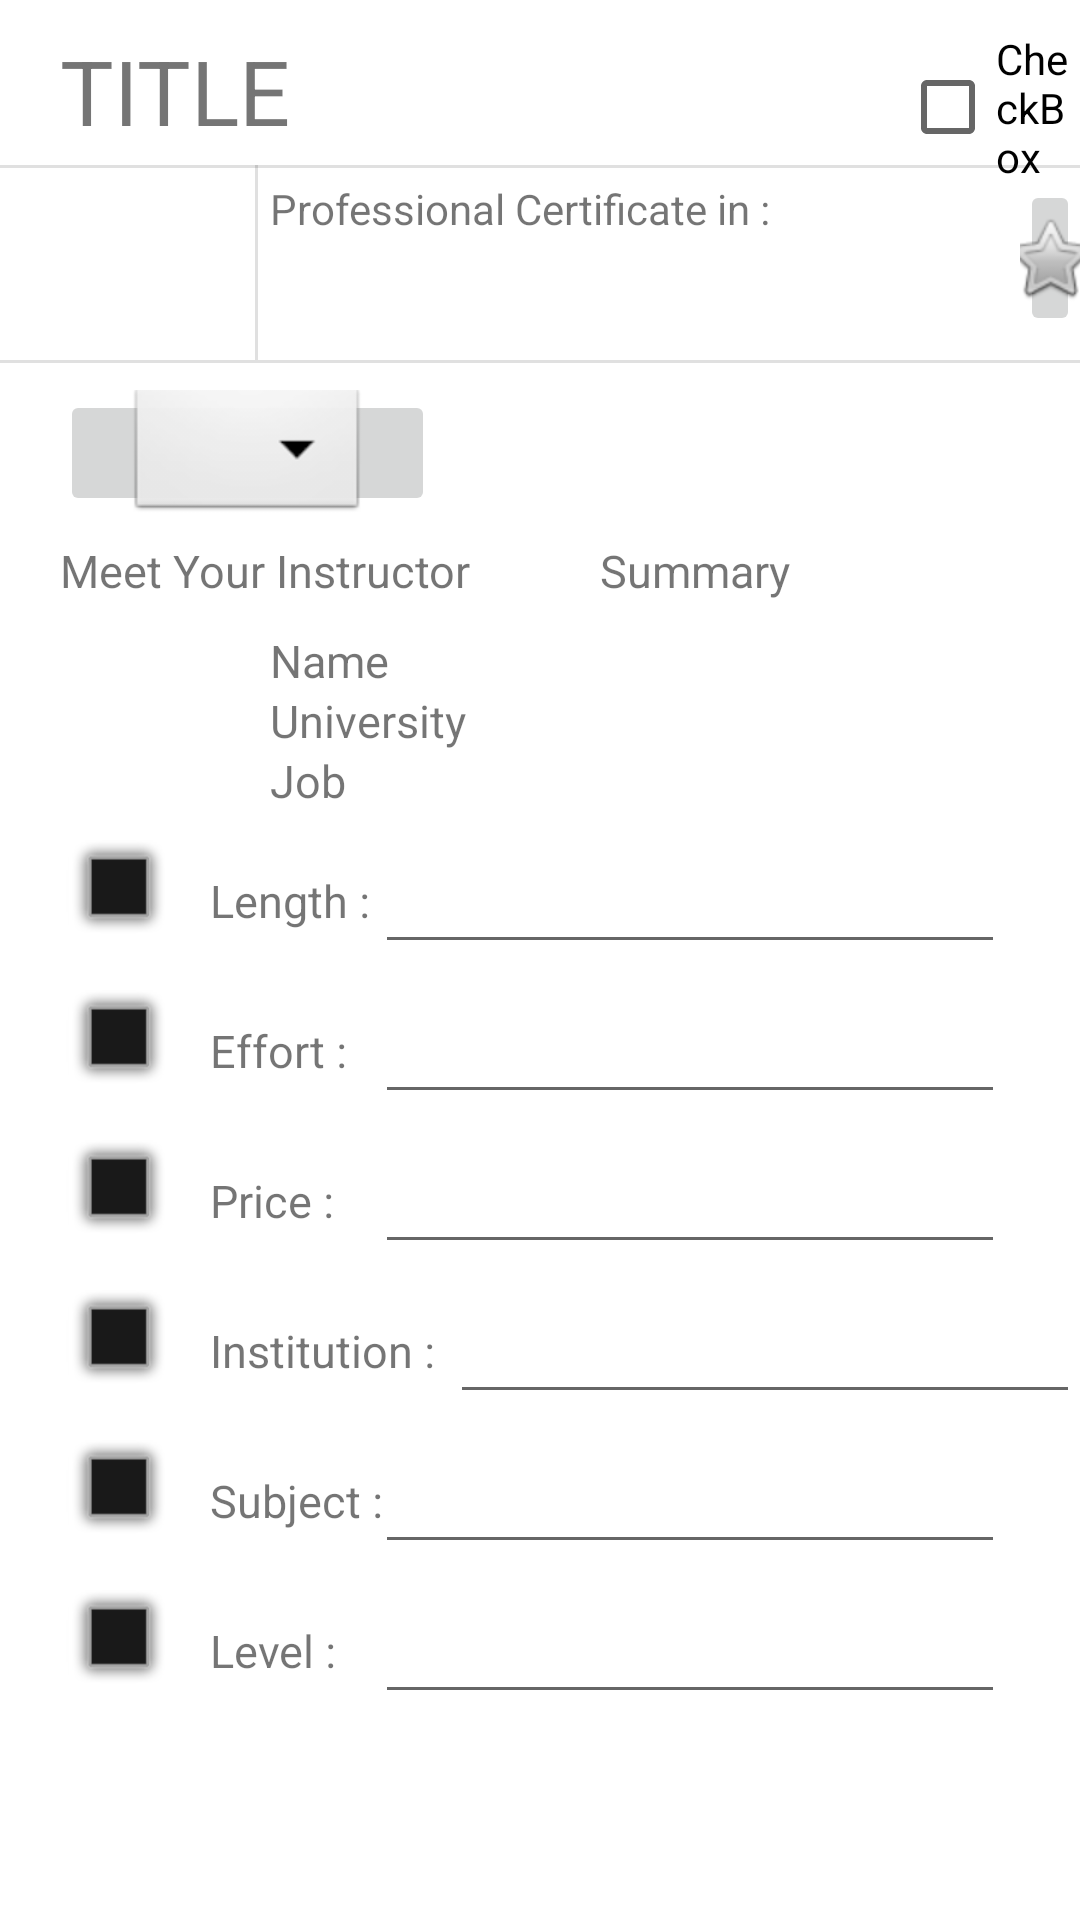

The Android layout XML behind this screen, and the referenced resources:
<!-- AndroidManifest.xml: application theme Theme.BLJR -->
<!-- res/layout/activity_course_information.xml -->
<?xml version="1.0" encoding="utf-8"?>
<RelativeLayout xmlns:android="http://schemas.android.com/apk/res/android"
    xmlns:app="http://schemas.android.com/apk/res-auto"
    xmlns:tools="http://schemas.android.com/tools"
    android:layout_width="match_parent"
    android:layout_height="match_parent"
    tools:context=".MainActivity">

    <TextView
        android:id="@+id/Title"
        android:layout_width="150dp"
        android:layout_height="wrap_content"
        android:layout_marginTop="10dp"
        android:layout_marginLeft="20dp"
        android:ems="10"
        android:textSize="30dp"
        android:text="TITLE" />

    <View
        android:id="@+id/divider"
        android:layout_width="match_parent"
        android:layout_height="1dp"
        android:layout_marginTop="55dp"
        android:background="?android:attr/listDivider" />

    <View
        android:id="@+id/divider1"
        android:layout_width="match_parent"
        android:layout_height="1dp"
        android:layout_marginTop="120dp"
        android:background="?android:attr/listDivider" />

    <ImageView
        android:id="@+id/imageView"
        android:layout_width="52dp"
        android:layout_height="50dp"
        android:layout_marginTop="65dp"
        android:layout_marginLeft="20dp"
        tools:srcCompat="@tools:sample/avatars" />

    <View
        android:id="@+id/divider2"
        android:layout_width="1dp"
        android:layout_height="65dp"
        android:layout_marginTop="55dp"
        android:layout_marginLeft="85dp"
        android:background="?android:attr/listDivider" />

    <TextView
        android:id="@+id/textView"
        android:layout_width="180dp"
        android:layout_height="wrap_content"
        android:layout_marginTop="60dp"
        android:layout_marginLeft="90dp"
        android:text="Professional Certificate in :" />

    <CheckBox
        android:id="@+id/checkBox"
        android:layout_width="wrap_content"
        android:layout_height="wrap_content"
        android:layout_marginTop="10dp"
        android:layout_marginLeft="300dp"
        android:text="CheckBox" />

    <ImageButton
        android:id="@+id/imageButton"
        android:layout_width="wrap_content"
        android:layout_height="wrap_content"
        android:layout_marginTop="60dp"
        android:layout_marginLeft="340dp"
        app:srcCompat="@android:drawable/btn_star" />

    <ImageButton
        android:id="@+id/imageButton2"
        android:layout_width="125dp"
        android:layout_height="42dp"
        android:layout_marginLeft="20dp"
        android:layout_marginTop="130dp"
        app:srcCompat="@android:drawable/btn_dropdown" />

    <TextView
        android:id="@+id/textView2"
        android:layout_width="wrap_content"
        android:layout_height="wrap_content"
        android:layout_marginLeft="20dp"
        android:layout_marginTop="180dp"
        android:textSize="15dp"
        android:text="Meet Your Instructor" />

    <ImageView
        android:id="@+id/imageView2"
        android:layout_width="61dp"
        android:layout_height="58dp"
        android:layout_marginLeft="20dp"
        android:layout_marginTop="210dp"
        tools:srcCompat="@tools:sample/avatars" />

    <TextView
        android:id="@+id/textView3"
        android:layout_width="wrap_content"
        android:layout_height="wrap_content"
        android:layout_marginLeft="90dp"
        android:layout_marginTop="210dp"
        android:textSize="15dp"
        android:text="Name" />

    <TextView
        android:id="@+id/textView4"
        android:layout_width="wrap_content"
        android:layout_height="wrap_content"
        android:layout_marginLeft="90dp"
        android:layout_marginTop="230dp"
        android:textSize="15dp"
        android:text="University" />

    <TextView
        android:id="@+id/textView5"
        android:layout_width="wrap_content"
        android:layout_height="wrap_content"
        android:layout_marginLeft="90dp"
        android:layout_marginTop="250dp"
        android:textSize="15dp"
        android:text="Job" />

    <ImageView
        android:id="@+id/imageView4"
        android:layout_width="39dp"
        android:layout_height="35dp"
        android:layout_marginLeft="20dp"
        android:layout_marginTop="280dp"
        app:srcCompat="@android:drawable/alert_dark_frame" />

    <TextView
        android:id="@+id/textView6"
        android:layout_width="wrap_content"
        android:layout_height="wrap_content"
        android:layout_marginLeft="70dp"
        android:layout_marginTop="290dp"
        android:textSize="15dp"
        android:text="Length :" />

    <EditText
        android:id="@+id/editTextTextPersonName"
        android:layout_width="wrap_content"
        android:layout_height="wrap_content"
        android:ems="10"
        android:layout_marginLeft="125dp"
        android:layout_marginTop="280dp"
        android:inputType="textPersonName"
        android:text="" />

    <ImageView
        android:id="@+id/imageView5"
        android:layout_width="39dp"
        android:layout_height="35dp"
        android:layout_marginLeft="20dp"
        android:layout_marginTop="330dp"
        app:srcCompat="@android:drawable/alert_dark_frame" />

    <TextView
        android:id="@+id/textView7"
        android:layout_width="wrap_content"
        android:layout_height="wrap_content"
        android:layout_marginLeft="70dp"
        android:layout_marginTop="340dp"
        android:textSize="15dp"
        android:text="Effort :" />

    <EditText
        android:id="@+id/editTextTextPersonName1"
        android:layout_width="wrap_content"
        android:layout_height="wrap_content"
        android:ems="10"
        android:layout_marginLeft="125dp"
        android:layout_marginTop="330dp"
        android:inputType="textPersonName"
        android:text="" />

    <ImageView
        android:id="@+id/imageView6"
        android:layout_width="39dp"
        android:layout_height="35dp"
        android:layout_marginLeft="20dp"
        android:layout_marginTop="380dp"
        app:srcCompat="@android:drawable/alert_dark_frame" />

    <TextView
        android:id="@+id/textView8"
        android:layout_width="wrap_content"
        android:layout_height="wrap_content"
        android:layout_marginLeft="70dp"
        android:layout_marginTop="390dp"
        android:textSize="15dp"
        android:text="Price :" />

    <EditText
        android:id="@+id/editTextTextPersonName2"
        android:layout_width="wrap_content"
        android:layout_height="wrap_content"
        android:ems="10"
        android:layout_marginLeft="125dp"
        android:layout_marginTop="380dp"
        android:inputType="textPersonName"
        android:text="" />

    <ImageView
        android:id="@+id/imageView7"
        android:layout_width="39dp"
        android:layout_height="35dp"
        android:layout_marginLeft="20dp"
        android:layout_marginTop="430dp"
        app:srcCompat="@android:drawable/alert_dark_frame" />

    <TextView
        android:id="@+id/textView9"
        android:layout_width="wrap_content"
        android:layout_height="wrap_content"
        android:layout_marginLeft="70dp"
        android:layout_marginTop="440dp"
        android:textSize="15dp"
        android:text="Institution :" />

    <EditText
        android:id="@+id/editTextTextPersonName3"
        android:layout_width="wrap_content"
        android:layout_height="wrap_content"
        android:ems="10"
        android:layout_marginLeft="150dp"
        android:layout_marginTop="430dp"
        android:inputType="textPersonName"
        android:text="" />

    <ImageView
        android:id="@+id/imageView8"
        android:layout_width="39dp"
        android:layout_height="35dp"
        android:layout_marginLeft="20dp"
        android:layout_marginTop="480dp"
        app:srcCompat="@android:drawable/alert_dark_frame" />

    <TextView
        android:id="@+id/textView10"
        android:layout_width="wrap_content"
        android:layout_height="wrap_content"
        android:layout_marginLeft="70dp"
        android:layout_marginTop="490dp"
        android:textSize="15dp"
        android:text="Subject :" />

    <EditText
        android:id="@+id/editTextTextPersonName4"
        android:layout_width="wrap_content"
        android:layout_height="wrap_content"
        android:ems="10"
        android:layout_marginLeft="125dp"
        android:layout_marginTop="480dp"
        android:inputType="textPersonName"
        android:text="" />

    <ImageView
        android:id="@+id/imageView9"
        android:layout_width="39dp"
        android:layout_height="35dp"
        android:layout_marginLeft="20dp"
        android:layout_marginTop="530dp"
        app:srcCompat="@android:drawable/alert_dark_frame" />

    <TextView
        android:id="@+id/textView11"
        android:layout_width="wrap_content"
        android:layout_height="wrap_content"
        android:layout_marginLeft="70dp"
        android:layout_marginTop="540dp"
        android:textSize="15dp"
        android:text="Level :" />

    <EditText
        android:id="@+id/editTextTextPersonName5"
        android:layout_width="wrap_content"
        android:layout_height="wrap_content"
        android:ems="10"
        android:layout_marginLeft="125dp"
        android:layout_marginTop="530dp"
        android:inputType="textPersonName"
        android:text="" />

    <TextView
        android:id="@+id/textView12"
        android:layout_width="wrap_content"
        android:layout_height="wrap_content"
        android:layout_marginLeft="200dp"
        android:layout_marginTop="180dp"
        android:textSize="15dp"
        android:text="Summary" />


</RelativeLayout>
<!-- resources referenced by this layout -->
<resources>
  <style name="Theme.BLJR" parent="Theme.MaterialComponents.DayNight.DarkActionBar">
          
          <item name="colorPrimary">@color/purple_500</item>
          <item name="colorPrimaryVariant">@color/purple_700</item>
          <item name="colorOnPrimary">@color/white</item>
          
          <item name="colorSecondary">@color/teal_200</item>
          <item name="colorSecondaryVariant">@color/teal_700</item>
          <item name="colorOnSecondary">@color/black</item>
          
          <item name="android:statusBarColor" tools:targetApi="l">?attr/colorPrimaryVariant</item>
          
      </style>
  <!-- not gathered from this repository: default colours our renderer supplied (Android Studio template values) -->
  <color name="purple_500">#FF6200EE</color>
  <color name="purple_700">#FF3700B3</color>
  <color name="teal_200">#FF03DAC5</color>
  <color name="teal_700">#FF018786</color>
  <color name="black">#FF000000</color>
  <color name="white">#FFFFFFFF</color>
</resources>
